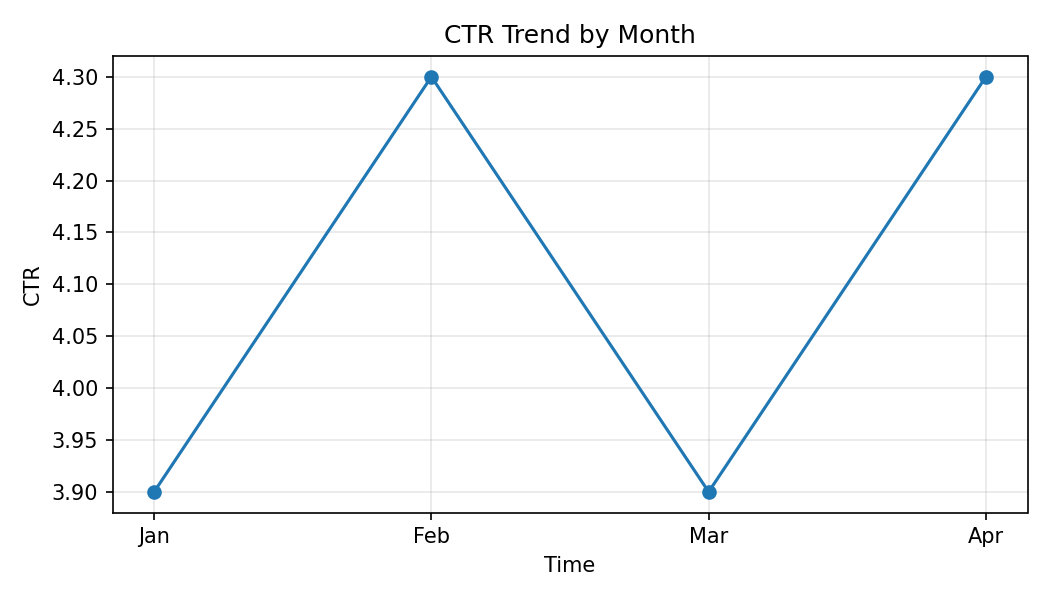

Values plotted in this chart, from the file beside it:
Month, CTR
Jan, 3.9
Feb, 4.3
Mar, 3.9
Apr, 4.3
